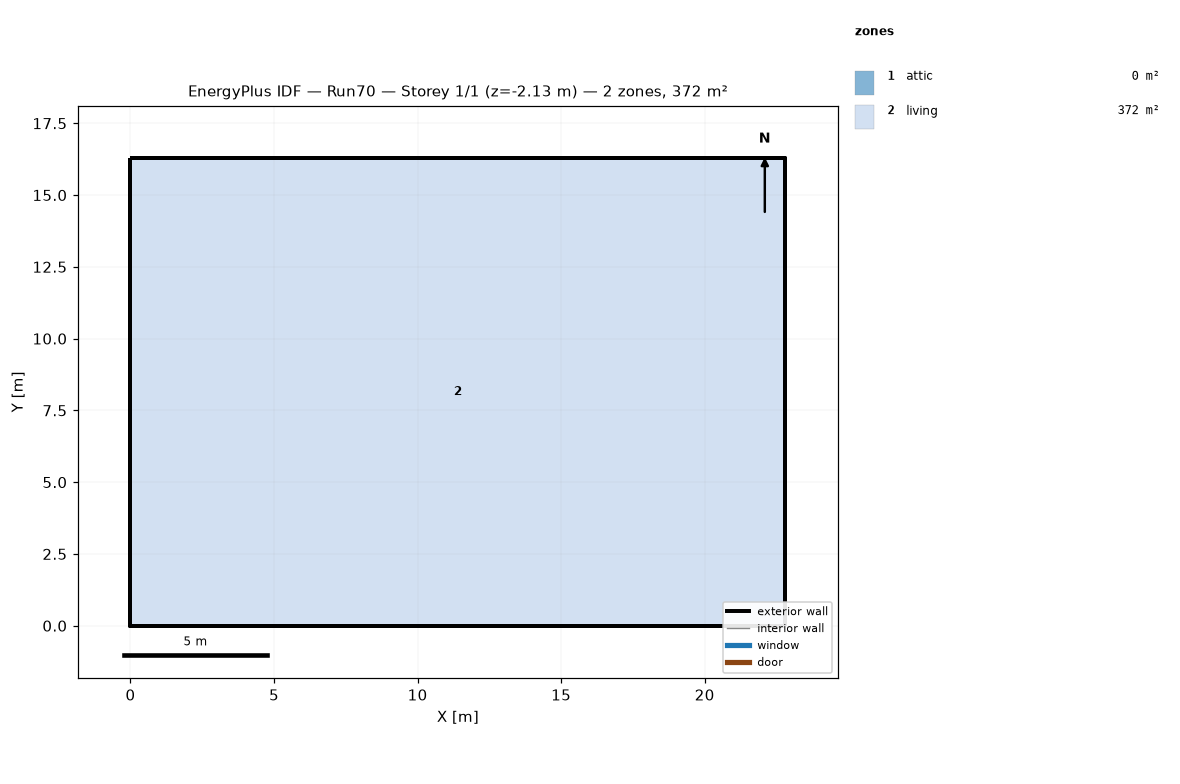
=== STOREY PLAN SPEC (per zone: floor XY polygon, exterior-wall plan segments, windows/doors) ===
zone 1: attic  (0.0 m²)
  exterior wall: (22.81, 0.00) – (22.81, 16.29) – (22.81, 8.15)  [24.4 m]
  exterior wall: (0.00, 16.29) – (0.00, 0.00) – (0.00, 8.15)  [24.4 m]
zone 2: living  (371.6 m²)
  floor: (0.00, 0.00) (0.00, 16.29) (22.81, 16.29) (22.81, 0.00)
  exterior wall: (0.00, 0.00) – (22.81, 0.00)  [22.8 m] x2 surfaces
  exterior wall: (22.81, 0.00) – (22.81, 16.29)  [16.3 m] x2 surfaces
  exterior wall: (22.81, 16.29) – (0.00, 16.29)  [22.8 m] x2 surfaces
  exterior wall: (0.00, 16.29) – (0.00, 0.00)  [16.3 m] x2 surfaces
  interior walls: 4

=== DERIVED (storey summary) ===
Building: Run70
Storey: 1 of 1  (floor level z = -2.13 m)
Storey gross floor area: 371.6 m²
Zones on this storey: 2
  - attic: floor 0.0 m²; exterior wall 48.9 m (22.3 m²); WWR 0.0%
  - living: floor 371.6 m²; exterior wall 78.2 m (214.5 m²); WWR 0.0%
Zone adjacency: (none detected)